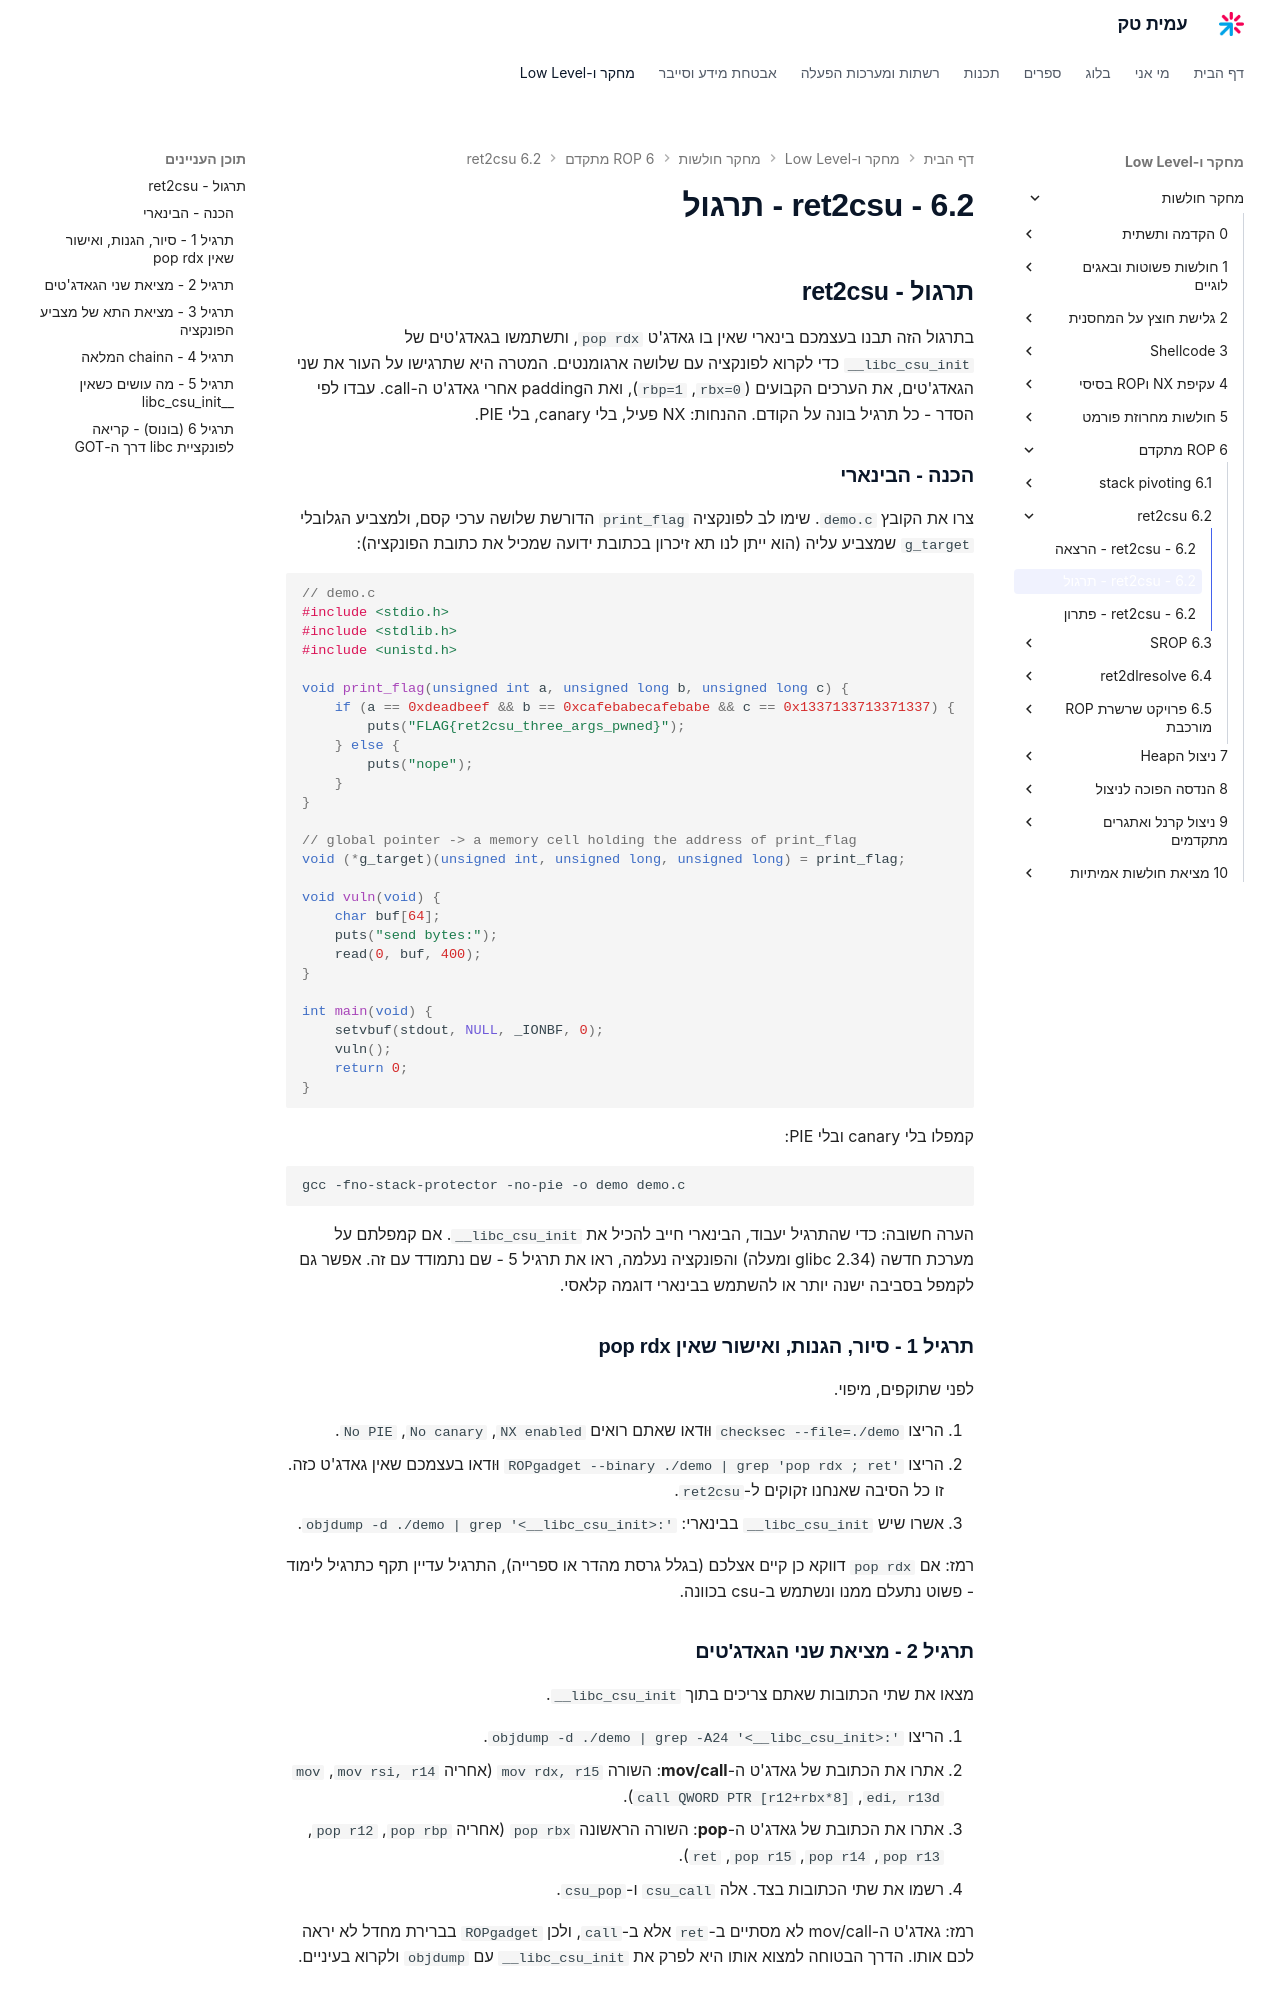

repository: AmitPinchasi/amittech · page: מחקר-חולשות/6 - ROP מתקדם/6.2 - ret2csu/6.2 - ret2csu - תרגול/index.html · generator: mkdocs

## תרגול - ret2csu

בתרגול הזה תבנו בעצמכם בינארי שאין בו גאדג'ט `pop rdx`, ותשתמשו בגאדג'טים של `__libc_csu_init` כדי לקרוא לפונקציה עם שלושה ארגומנטים. המטרה היא שתרגישו על העור את שני הגאדג'טים, את הערכים הקבועים (`rbx=0`, `rbp=1`), ואת הpadding אחרי גאדג'ט ה-call. עבדו לפי הסדר - כל תרגיל בונה על הקודם. ההנחות: NX פעיל, בלי canary, בלי PIE.

### הכנה - הבינארי

צרו את הקובץ `demo.c`. שימו לב לפונקציה `print_flag` הדורשת שלושה ערכי קסם, ולמצביע הגלובלי `g_target` שמצביע עליה (הוא ייתן לנו תא זיכרון בכתובת ידועה שמכיל את כתובת הפונקציה):

```c
// demo.c
#include <stdio.h>
#include <stdlib.h>
#include <unistd.h>

void print_flag(unsigned int a, unsigned long b, unsigned long c) {
    if (a == 0xdeadbeef && b == 0xcafebabecafebabe && c == 0x1337133713371337) {
        puts("FLAG{ret2csu_three_args_pwned}");
    } else {
        puts("nope");
    }
}

// global pointer -> a memory cell holding the address of print_flag
void (*g_target)(unsigned int, unsigned long, unsigned long) = print_flag;

void vuln(void) {
    char buf[64];
    puts("send bytes:");
    read(0, buf, 400);
}

int main(void) {
    setvbuf(stdout, NULL, _IONBF, 0);
    vuln();
    return 0;
}
```

קמפלו בלי canary ובלי PIE:

```bash
gcc -fno-stack-protector -no-pie -o demo demo.c
```

הערה חשובה: כדי שהתרגיל יעבוד, הבינארי חייב להכיל את `__libc_csu_init`. אם קמפלתם על מערכת חדשה (glibc 2.34 ומעלה) והפונקציה נעלמה, ראו את תרגיל 5 - שם נתמודד עם זה. אפשר גם לקמפל בסביבה ישנה יותר או להשתמש בבינארי דוגמה קלאסי.

### תרגיל 1 - סיור, הגנות, ואישור שאין pop rdx

לפני שתוקפים, מיפוי.

1. הריצו `checksec --file=./demo` וּודאו שאתם רואים `NX enabled`, `No canary`, `No PIE`.
2. הריצו `ROPgadget --binary ./demo | grep 'pop rdx ; ret'` וּודאו בעצמכם שאין גאדג'ט כזה. זו כל הסיבה שאנחנו זקוקים ל-`ret2csu`.
3. אשרו שיש `__libc_csu_init` בבינארי: `objdump -d ./demo | grep '<__libc_csu_init>:'`.

רמז: אם `pop rdx` דווקא כן קיים אצלכם (בגלל גרסת מהדר או ספרייה), התרגיל עדיין תקף כתרגיל לימוד - פשוט נתעלם ממנו ונשתמש ב-csu בכוונה.

### תרגיל 2 - מציאת שני הגאדג'טים

מצאו את שתי הכתובות שאתם צריכים בתוך `__libc_csu_init`.

1. הריצו `objdump -d ./demo | grep -A24 '<__libc_csu_init>:'`.
2. אתרו את הכתובת של גאדג'ט ה-**mov/call**: השורה `mov rdx, r15` (אחריה `mov rsi, r14`, `mov edi, r13d`, `call QWORD PTR [r12+rbx*8]`).
3. אתרו את הכתובת של גאדג'ט ה-**pop**: השורה הראשונה `pop rbx` (אחריה `pop rbp`, `pop r12`, `pop r13`, `pop r14`, `pop r15`, `ret`).
4. רשמו את שתי הכתובות בצד. אלה `csu_call` ו-`csu_pop`.

רמז: גאדג'ט ה-mov/call לא מסתיים ב-`ret` אלא ב-`call`, ולכן `ROPgadget` בברירת מחדל לא יראה לכם אותו. הדרך הבטוחה למצוא אותו היא לפרק את `__libc_csu_init` עם `objdump` ולקרוא בעיניים.
